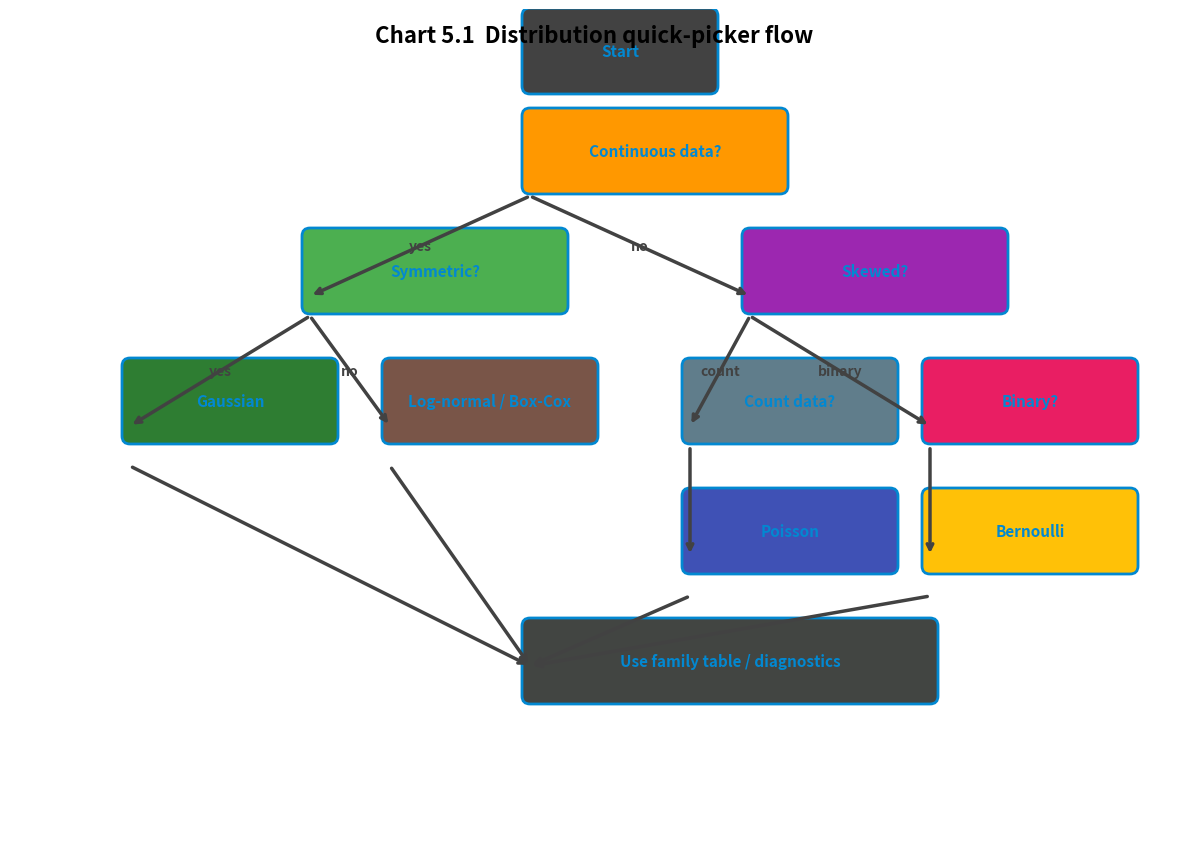

Source code (Python):
#!/usr/bin/env python3
# chart5_1_dist_picker.py  –  quick-picker flow chart (Chart 5.1)
import matplotlib.pyplot as plt
from matplotlib.patches import FancyBboxPatch, Circle, FancyArrowPatch

# ----------------------------------------------------------
# 1.  PAGE  (landscape A4)
# ----------------------------------------------------------
fig = plt.figure(figsize=(11.69, 8.27), dpi=300)
ax = fig.add_axes([0, 0, 1, 1], xlim=(0, 11.69), ylim=(0, 8.27))
ax.axis('off')

# ----------------------------------------------------------
# 2.  HELPER  –  rounded box
# ----------------------------------------------------------
def box(x, y, w, h, txt, fc='#E3F2FD', ec='#0288d1'):
    b = FancyBboxPatch((x, y), w, h, boxstyle="round,pad=0.08",
                       facecolor=fc, edgecolor=ec, lw=2)
    ax.add_patch(b)
    ax.text(x + w/2, y + h/2, txt, ha='center', va='center',
            fontsize=11, weight='bold', color=ec)

# ----------------------------------------------------------
# 3.  FLOW  NODES  (x, y, width, height, text, colour)
# ----------------------------------------------------------
nodes = [
    (5.2, 7.5, 1.8, 0.7, "Start", '#424242'),
    (5.2, 6.5, 2.5, 0.7, "Continuous data?", '#FF9800'),
    (3.0, 5.3, 2.5, 0.7, "Symmetric?", '#4CAF50'),
    (7.4, 5.3, 2.5, 0.7, "Skewed?", '#9C27B0'),
    (1.2, 4.0, 2.0, 0.7, "Gaussian", '#2E7D32'),
    (3.8, 4.0, 2.0, 0.7, "Log-normal / Box-Cox", '#795548'),
    (6.8, 4.0, 2.0, 0.7, "Count data?", '#607D8B'),
    (9.2, 4.0, 2.0, 0.7, "Binary?", '#E91E63'),
    (6.8, 2.7, 2.0, 0.7, "Poisson", '#3F51B5'),
    (9.2, 2.7, 2.0, 0.7, "Bernoulli", '#FFC107'),
    (5.2, 1.4, 4.0, 0.7, "Use family table / diagnostics", '#424542')
]

for n in nodes:
    box(*n)

# ----------------------------------------------------------
# 4.  ARROWS  (decision flows)
# ----------------------------------------------------------
arrow_kw = dict(arrowstyle='->', lw=2.5, color='#424242')
def arrow(x1, y1, x2, y2, lbl=None, off=0.1):
    ax.annotate('', xy=(x2, y2 + off), xytext=(x1, y1 - off),
                arrowprops=arrow_kw)
    if lbl:
        ax.text((x1+x2)/2, (y1+y2)/2, lbl, ha='center', va='center',
                fontsize=10, weight='bold', color='#424242')

# decision branches
arrow(5.2, 6.5, 3.0, 5.3, 'yes')
arrow(5.2, 6.5, 7.4, 5.3, 'no')
arrow(3.0, 5.3, 1.2, 4.0, 'yes')
arrow(3.0, 5.3, 3.8, 4.0, 'no')
arrow(7.4, 5.3, 6.8, 4.0, 'count')
arrow(7.4, 5.3, 9.2, 4.0, 'binary')
arrow(6.8, 4.0, 6.8, 2.7, '')
arrow(9.2, 4.0, 9.2, 2.7, '')
arrow(1.2, 4.0, 5.2, 1.4, '', off=0.3)
arrow(3.8, 4.0, 5.2, 1.4, '', off=0.3)
arrow(6.8, 2.7, 5.2, 1.4, '', off=0.3)
arrow(9.2, 2.7, 5.2, 1.4, '', off=0.3)

# ----------------------------------------------------------
# 5.  PAGE  TITLE
# ----------------------------------------------------------
ax.text(11.69/2, 8.0, 'Chart 5.1  Distribution quick-picker flow',
        ha='center', va='center', fontsize=16, weight='bold')

# ----------------------------------------------------------
# 6.  SAVE  PNG
# ----------------------------------------------------------
plt.savefig('chart5_1_dist_picker.png', dpi=300, bbox_inches='tight', pad_inches=0.1)
plt.close()
print('Chart 5.1 saved → chart5_1_dist_picker.png')
